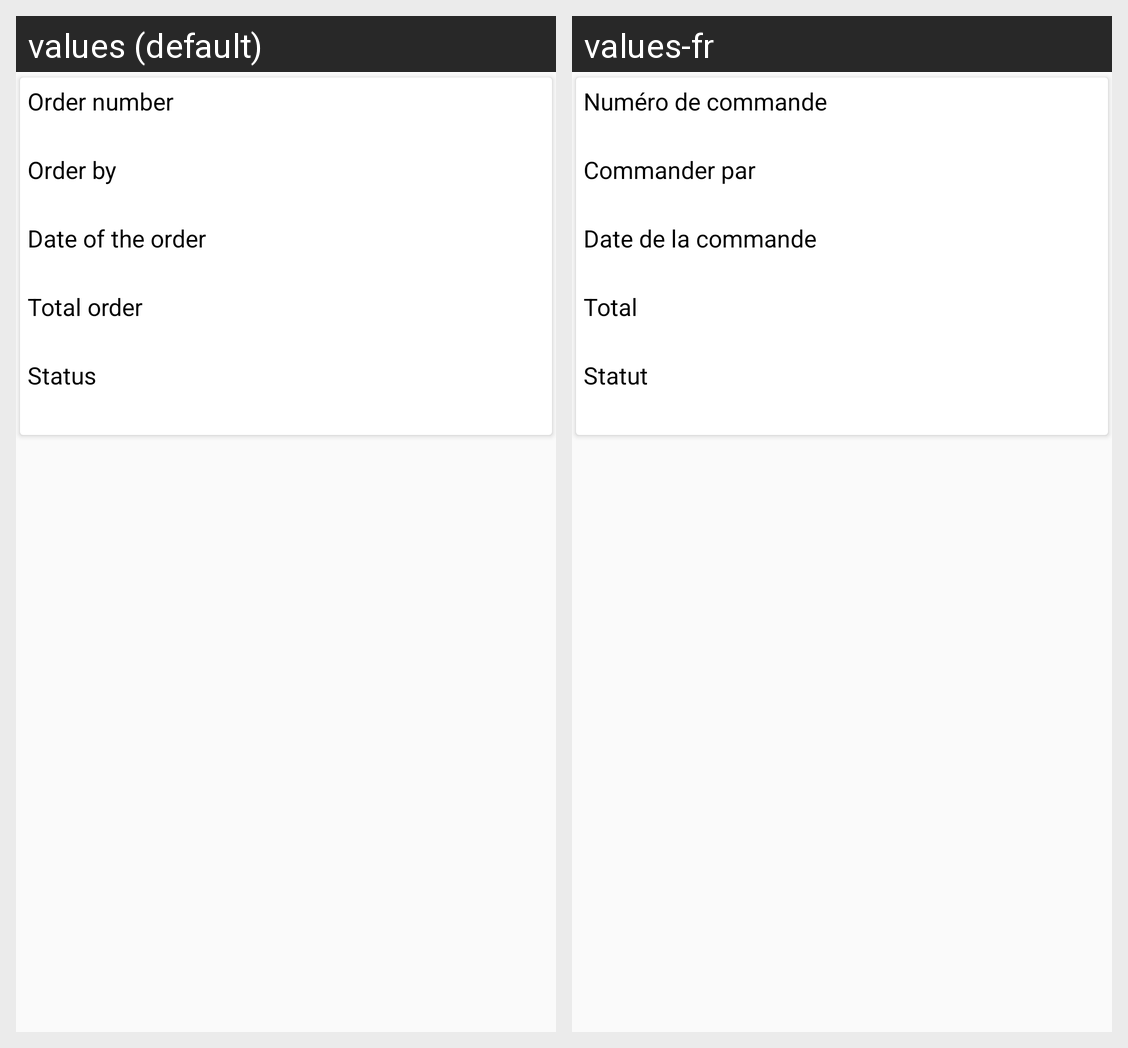

For this localized Android screen grid, give each drawn string resource with its value in every locale shown.
Android screen res/layout/adapter_wallet.xml rendered under 2 locales, left to right: values (default), values-fr. Device: Nexus 5 (rendered at 1080×1920; each locale shown at half size, 540×960, under a caption strip naming it); theme AppTheme.
Strings drawn on this screen, with the default value and each locale's value (text and hints the layout hard-codes, and strings that could not be matched under every locale, appear in the picture but are not listed):

orderno
  values: Order number
  values-fr: Numéro de commande

orderby
  values: Order by
  values-fr: Commander par

dateoforder
  values: Date of the order
  values-fr: Date de la commande

totalno
  values: Total order
  values-fr: Total

status
  values: Status
  values-fr: Statut
